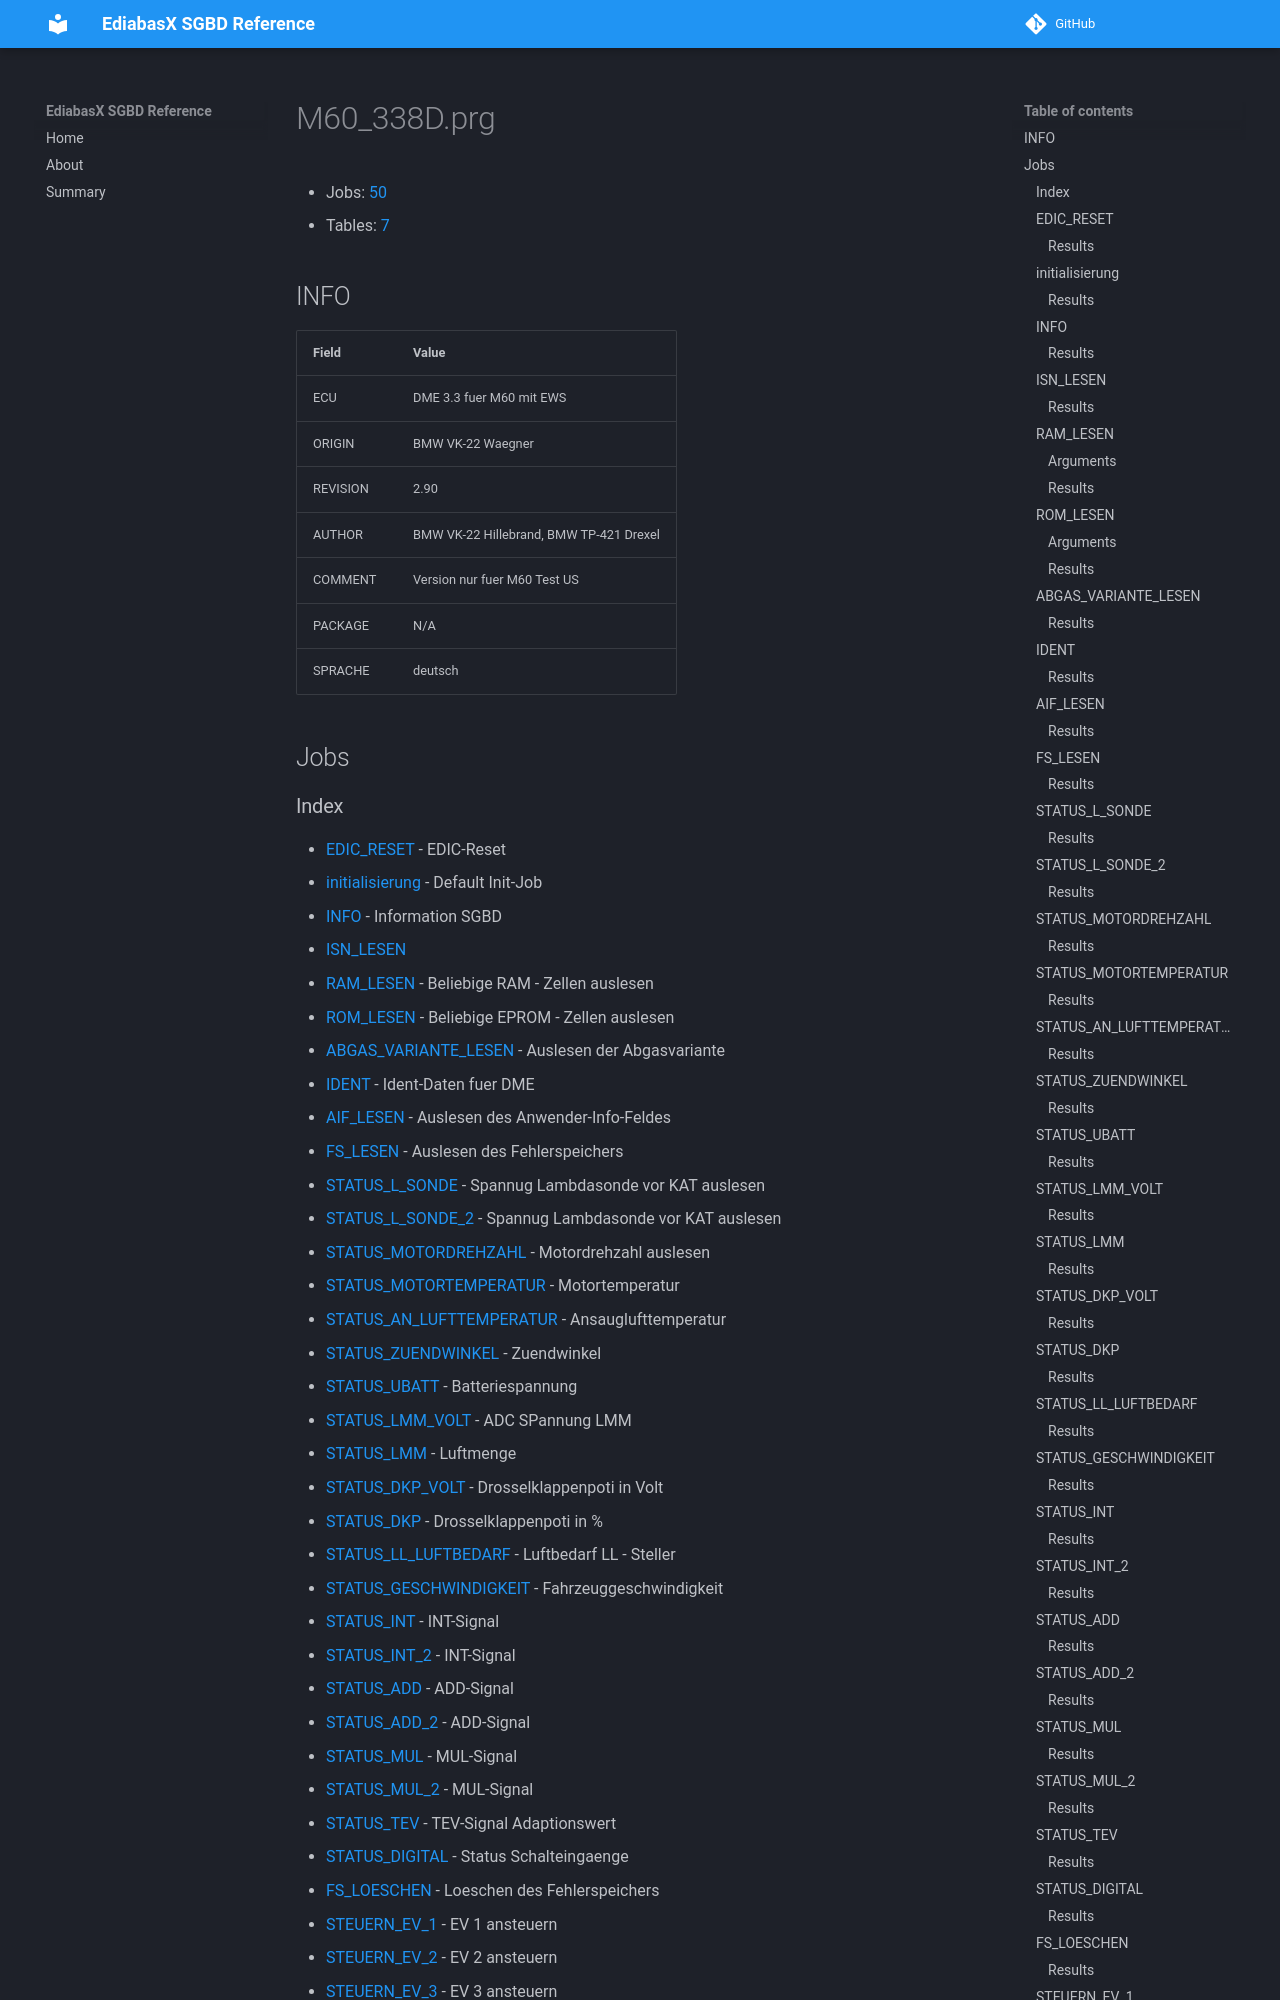

repository: emdzej/ediabasx-docs-sgbd · page: sgbd/M60_338D/index.html · generator: mkdocs

# M60_338D.prg

- Jobs: [50](#jobs)
- Tables: [7](#tables)

## INFO

| Field | Value |
| --- | --- |
| ECU | DME 3.3 fuer M60 mit EWS |
| ORIGIN | BMW VK-22 Waegner |
| REVISION | 2.90 |
| AUTHOR | BMW VK-22 Hillebrand, BMW TP-421 Drexel |
| COMMENT | Version nur fuer M60 Test US |
| PACKAGE | N/A |
| SPRACHE | deutsch |

## Jobs
